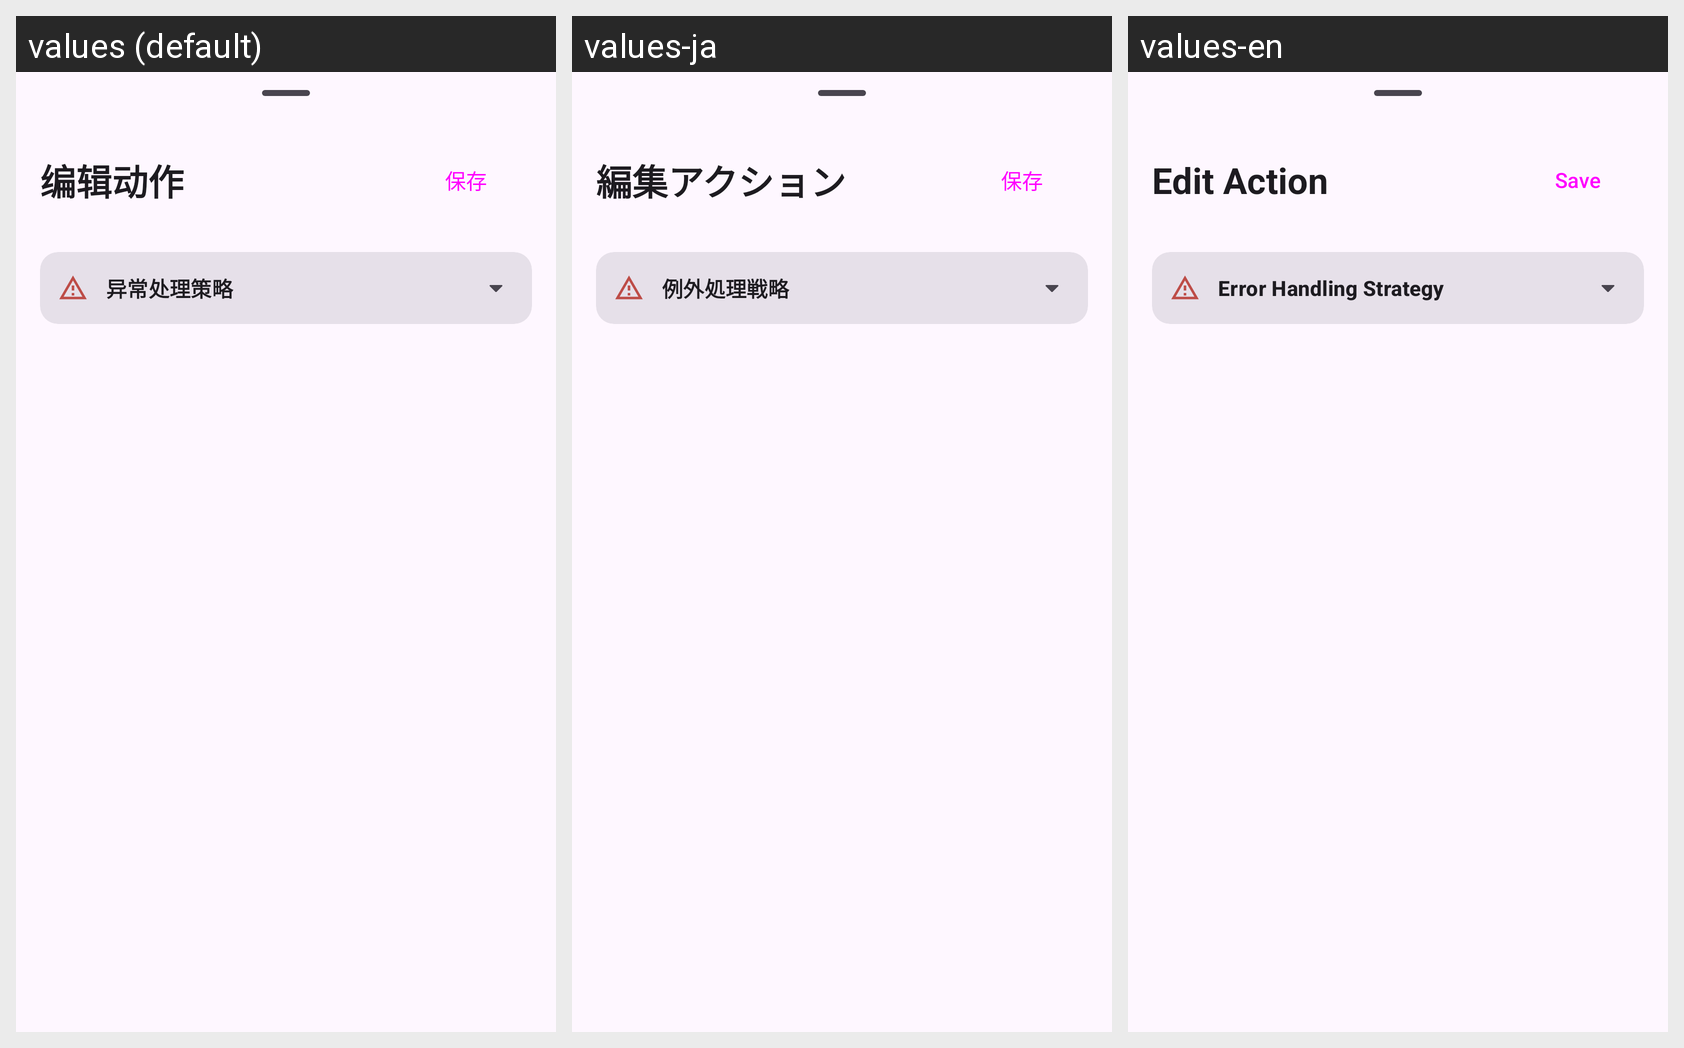

For this localized Android screen grid, give each drawn string resource with its value in every locale shown.
Android screen res/layout/sheet_action_editor.xml rendered under 3 locales, left to right: values (default), values-ja, values-en. Device: Nexus 5 (rendered at 1080×1920; each locale shown at half size, 540×960, under a caption strip naming it); theme Theme.vFlow.
Strings drawn on this screen, with the default value and each locale's value (text and hints the layout hard-codes, and strings that could not be matched under every locale, appear in the picture but are not listed):

label_edit_action
  values: 编辑动作
  values-ja: 編集アクション
  values-en: Edit Action

button_save
  values: 保存
  values-ja: 保存
  values-en: Save

label_error_handling_strategy
  values: 异常处理策略
  values-ja: 例外処理戦略
  values-en: Error Handling Strategy
